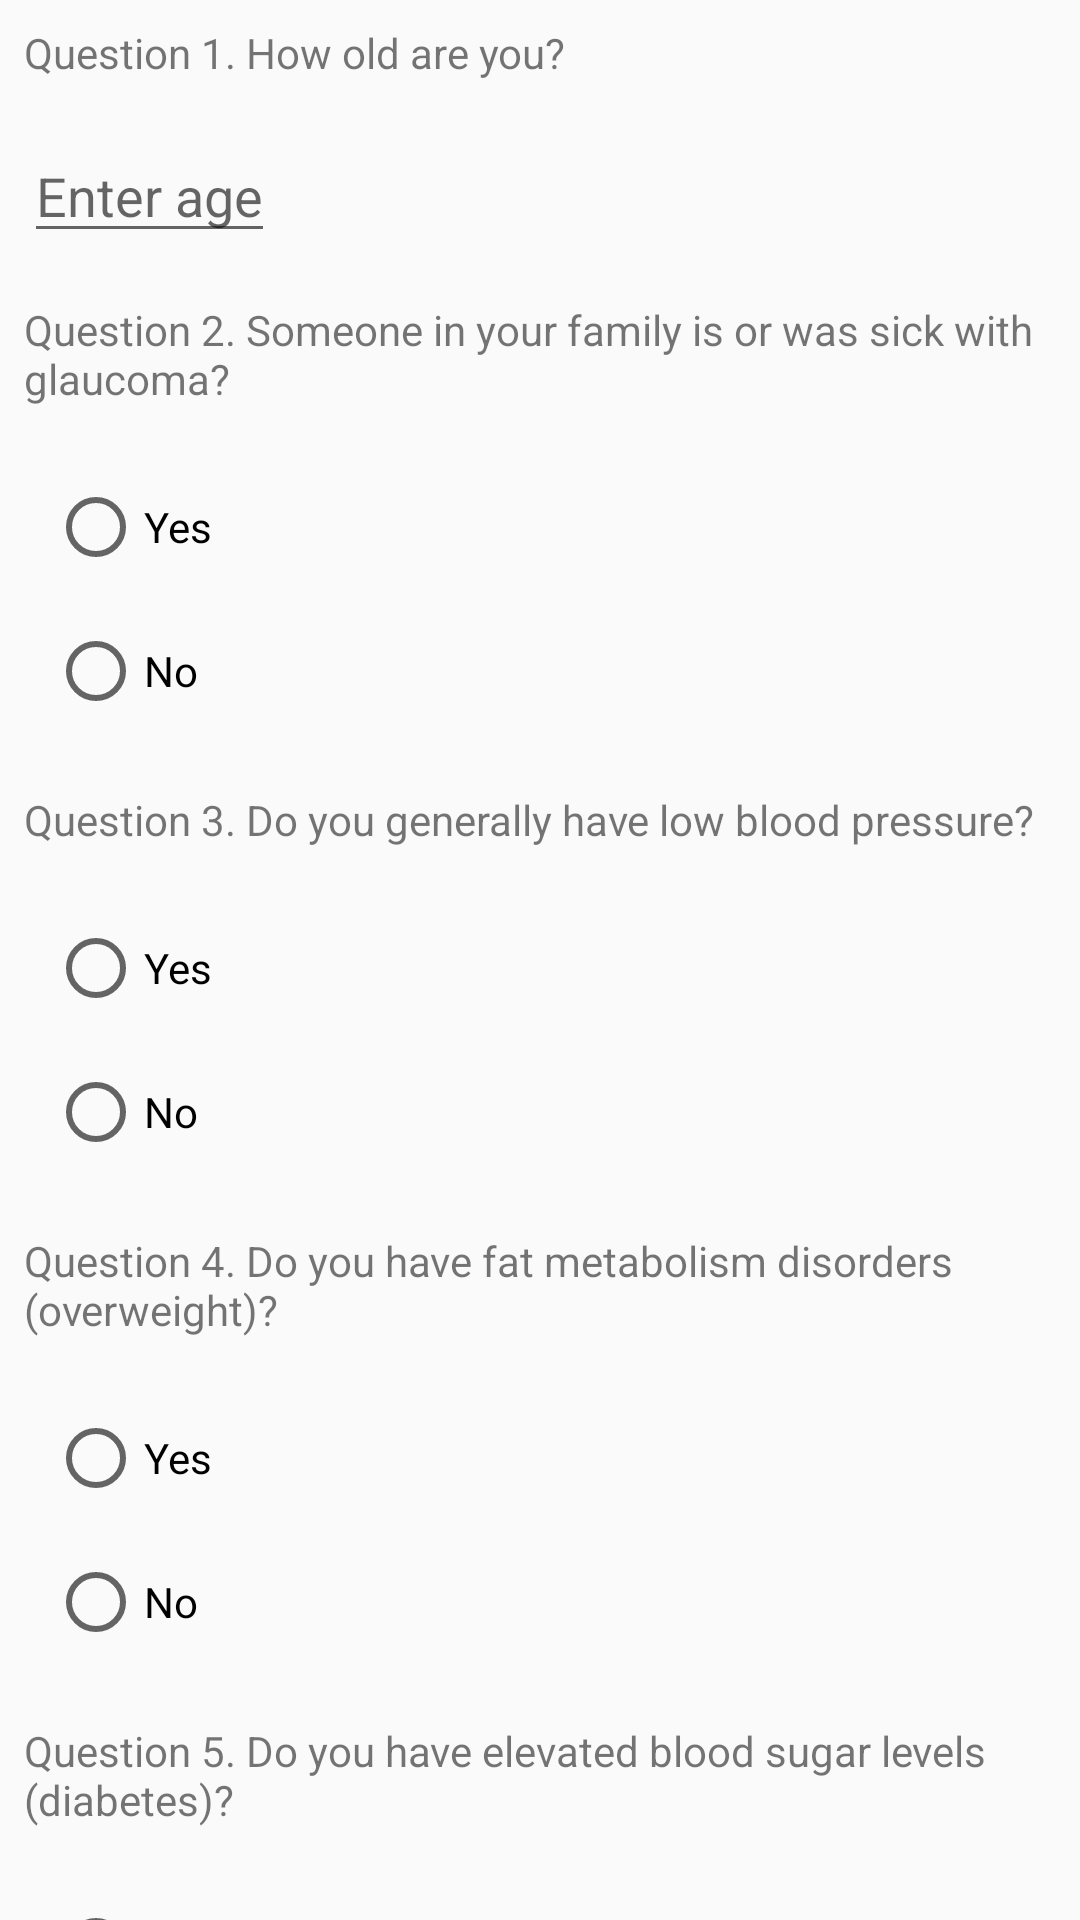

Reconstruct the res/layout file that produces this screen, plus the resources it refers to.
<!-- AndroidManifest.xml: application theme AppTheme -->
<!-- res/layout/content_quiz.xml -->
<?xml version="1.0" encoding="utf-8"?>
<android.support.v4.widget.NestedScrollView xmlns:android="http://schemas.android.com/apk/res/android"
    xmlns:app="http://schemas.android.com/apk/res-auto"
    xmlns:tools="http://schemas.android.com/tools"
    android:layout_width="match_parent"
    android:layout_height="match_parent"
    app:layout_behavior="@string/appbar_scrolling_view_behavior"
    tools:context="com.example.android.quizapp.quiz"
    tools:showIn="@layout/activity_quiz">

    <LinearLayout
        android:layout_width="match_parent"
        android:layout_height="match_parent"
        android:orientation="vertical">

        <TextView
            android:layout_width="wrap_content"
            android:layout_height="wrap_content"
            android:layout_margin="8dp"
            android:text="@string/question1" />

        <EditText
            android:id="@+id/age_field"
            android:layout_width="wrap_content"
            android:layout_height="wrap_content"
            android:layout_margin="8dp"
            android:hint="@string/question1_age"
            android:inputType="number" />

        <TextView
            android:layout_width="wrap_content"
            android:layout_height="wrap_content"
            android:layout_margin="8dp"
            android:text="@string/question2" />

        <RadioGroup
            android:layout_width="match_parent"
            android:layout_height="match_parent"
            android:layout_margin="8dp">

            <RadioButton
                android:id="@+id/radio2_yes"
                android:layout_width="match_parent"
                android:layout_height="match_parent"
                android:layout_margin="8dp"
                android:text="@string/yes" />

            <RadioButton
                android:id="@+id/radio2_no"
                android:layout_width="match_parent"
                android:layout_height="match_parent"
                android:layout_margin="8dp"
                android:text="@string/no" />
        </RadioGroup>

        <TextView
            android:layout_width="wrap_content"
            android:layout_height="wrap_content"
            android:layout_margin="8dp"
            android:text="@string/question3" />

        <RadioGroup
            android:layout_width="match_parent"
            android:layout_height="match_parent"
            android:layout_margin="8dp">

            <RadioButton
                android:id="@+id/radio3_yes"
                android:layout_width="match_parent"
                android:layout_height="match_parent"
                android:layout_margin="8dp"
                android:text="@string/yes" />

            <RadioButton
                android:id="@+id/radio3_no"
                android:layout_width="match_parent"
                android:layout_height="match_parent"
                android:layout_margin="8dp"
                android:text="@string/no" />
        </RadioGroup>

        <TextView
            android:layout_width="wrap_content"
            android:layout_height="wrap_content"
            android:layout_margin="8dp"
            android:text="@string/question4" />

        <RadioGroup
            android:layout_width="match_parent"
            android:layout_height="match_parent"
            android:layout_margin="8dp">

            <RadioButton
                android:id="@+id/radio4_yes"
                android:layout_width="match_parent"
                android:layout_height="match_parent"
                android:layout_margin="8dp"
                android:text="@string/yes" />

            <RadioButton
                android:id="@+id/radio4_no"
                android:layout_width="match_parent"
                android:layout_height="match_parent"
                android:layout_margin="8dp"
                android:text="@string/no" />
        </RadioGroup>

        <TextView
            android:layout_width="wrap_content"
            android:layout_height="wrap_content"
            android:layout_margin="8dp"
            android:text="@string/question5" />

        <RadioGroup
            android:layout_width="match_parent"
            android:layout_height="match_parent"
            android:layout_margin="8dp">

            <RadioButton
                android:id="@+id/radio5_yes"
                android:layout_width="match_parent"
                android:layout_height="match_parent"
                android:layout_margin="8dp"
                android:text="@string/yes" />

            <RadioButton
                android:id="@+id/radio5_no"
                android:layout_width="match_parent"
                android:layout_height="match_parent"
                android:layout_margin="8dp"
                android:text="@string/no" />
        </RadioGroup>

        <TextView
            android:layout_width="wrap_content"
            android:layout_height="wrap_content"
            android:layout_margin="8dp"
            android:text="@string/question6" />

        <LinearLayout
            android:layout_width="match_parent"
            android:layout_height="match_parent"
            android:orientation="horizontal">

            <CheckBox
                android:id="@+id/checkbox_q6_yes1"
                android:layout_width="match_parent"
                android:layout_height="match_parent"
                android:layout_margin="8dp"
                android:layout_weight="1"
                android:text="@string/question6a" />

            <CheckBox
                android:id="@+id/checkbox_q6_yes2"
                android:layout_width="match_parent"
                android:layout_height="match_parent"
                android:layout_margin="8dp"
                android:layout_weight="1"
                android:text="@string/question6b" />

            <CheckBox
                android:id="@+id/checkbox_q6_no"
                android:layout_width="match_parent"
                android:layout_height="match_parent"
                android:layout_margin="8dp"
                android:layout_weight="1"
                android:text="@string/no" />

        </LinearLayout>

        <TextView
            android:layout_width="wrap_content"
            android:layout_height="wrap_content"
            android:layout_margin="8dp"
            android:text="@string/question7" />

        <RadioGroup
            android:layout_width="match_parent"
            android:layout_height="match_parent"
            android:layout_margin="8dp">

            <RadioButton
                android:id="@+id/radio7_yes"
                android:layout_width="match_parent"
                android:layout_height="match_parent"
                android:layout_margin="8dp"
                android:text="@string/yes" />

            <RadioButton
                android:id="@+id/radio7_no"
                android:layout_width="match_parent"
                android:layout_height="match_parent"
                android:layout_margin="8dp"
                android:text="@string/no" />
        </RadioGroup>

        <TextView
            android:layout_width="wrap_content"
            android:layout_height="wrap_content"
            android:layout_margin="8dp"
            android:text="@string/question8" />

        <RadioGroup
            android:layout_width="match_parent"
            android:layout_height="match_parent"
            android:layout_margin="8dp">

            <RadioButton
                android:id="@+id/radio8_yes"
                android:layout_width="match_parent"
                android:layout_height="match_parent"
                android:layout_margin="8dp"
                android:text="@string/yes" />

            <RadioButton
                android:id="@+id/radio8_no"
                android:layout_width="match_parent"
                android:layout_height="match_parent"
                android:layout_margin="8dp"
                android:text="@string/no" />
        </RadioGroup>

        <TextView
            android:layout_width="wrap_content"
            android:layout_height="wrap_content"
            android:layout_margin="8dp"
            android:text="@string/question9" />

        <RadioGroup
            android:layout_width="match_parent"
            android:layout_height="match_parent"
            android:layout_margin="8dp">

            <RadioButton
                android:id="@+id/radio9_yes"
                android:layout_width="match_parent"
                android:layout_height="match_parent"
                android:layout_margin="8dp"
                android:text="@string/yes" />

            <RadioButton
                android:id="@+id/radio9_no"
                android:layout_width="match_parent"
                android:layout_height="match_parent"
                android:layout_margin="8dp"
                android:text="@string/no" />
        </RadioGroup>

        <TextView
            android:layout_width="wrap_content"
            android:layout_height="wrap_content"
            android:layout_margin="8dp"
            android:text="@string/question10" />

        <RadioGroup
            android:layout_width="match_parent"
            android:layout_height="match_parent"
            android:layout_margin="8dp">

            <RadioButton
                android:id="@+id/radio10_yes"
                android:layout_width="match_parent"
                android:layout_height="match_parent"
                android:layout_margin="8dp"
                android:text="@string/yes" />

            <RadioButton
                android:id="@+id/radio10_no"
                android:layout_width="match_parent"
                android:layout_height="match_parent"
                android:layout_margin="8dp"
                android:text="@string/no" />
        </RadioGroup>

        <Button
            android:layout_width="match_parent"
            android:layout_height="match_parent"
            android:onClick="submit"
            android:text="@string/submit" />

    </LinearLayout>
</android.support.v4.widget.NestedScrollView>
<!-- res/layout/activity_quiz.xml (included above) -->
<?xml version="1.0" encoding="utf-8"?>
<android.support.design.widget.CoordinatorLayout xmlns:android="http://schemas.android.com/apk/res/android"
    xmlns:app="http://schemas.android.com/apk/res-auto"
    xmlns:tools="http://schemas.android.com/tools"
    android:layout_width="match_parent"
    android:layout_height="match_parent"
    android:fitsSystemWindows="true"
    tools:context="com.example.android.quizapp.quiz">

    <android.support.design.widget.AppBarLayout
        android:id="@+id/app_bar"
        android:layout_width="match_parent"
        android:layout_height="@dimen/app_bar_height"
        android:fitsSystemWindows="true"
        android:theme="@style/AppTheme.AppBarOverlay">

        <android.support.design.widget.CollapsingToolbarLayout
            android:id="@+id/toolbar_layout"
            android:layout_width="match_parent"
            android:layout_height="match_parent"
            android:background="@drawable/eyes"
            android:fitsSystemWindows="true"
            app:contentScrim="?attr/colorPrimary"
            app:layout_scrollFlags="scroll|exitUntilCollapsed">

            <android.support.v7.widget.Toolbar
                android:id="@+id/toolbar"
                android:layout_width="match_parent"
                android:layout_height="?attr/actionBarSize"
                app:layout_collapseMode="pin"
                app:popupTheme="@style/AppTheme.PopupOverlay" />

        </android.support.design.widget.CollapsingToolbarLayout>
    </android.support.design.widget.AppBarLayout>

    <include layout="@layout/content_quiz" />

</android.support.design.widget.CoordinatorLayout>
<!-- resources referenced by this layout -->
<resources>
  <!-- drawable eyes: jpg bitmap (drawable, 30306 bytes) -->
  <string name="no">No</string>
  <string name="question1">Question 1. How old are you?</string>
  <string name="question10">Question 10. Are you nearsighted?</string>
  <string name="question1_age">Enter age</string>
  <string name="question2">Question 2. Someone in your family is or was sick with glaucoma?</string>
  <string name="question3">Question 3. Do you generally have low blood pressure?</string>
  <string name="question4">Question 4. Do you have fat metabolism disorders (overweight)?</string>
  <string name="question5">Question 5. Do you have elevated blood sugar levels (diabetes)?</string>
  <string name="question6">Question 6. Do you suffer from the following vascular diseases?</string>
  <string name="question6a">Atherosclerosis</string>
  <string name="question6b">Other</string>
  <string name="question7">Question 7. Are you in constant stress?</string>
  <string name="question8">Question 8. Do you have frequent headaches?</string>
  <string name="question9">Question 9. Do you have cold hands and feet constantly?</string>
  <string name="submit">Submit</string>
  <string name="yes">Yes</string>
  <style name="AppTheme.AppBarOverlay" parent="ThemeOverlay.AppCompat.Dark.ActionBar" />
  <style name="AppTheme.PopupOverlay" parent="ThemeOverlay.AppCompat.Light" />
  <style name="AppTheme" parent="Theme.AppCompat.Light.NoActionBar">
          
          <item name="colorPrimary">#9E9E9E</item>
          <item name="colorPrimaryDark">#616161</item>
          <item name="colorAccent">#607D8B</item>
      </style>
</resources>
